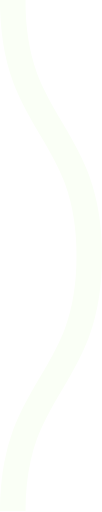
t = 0.00 s
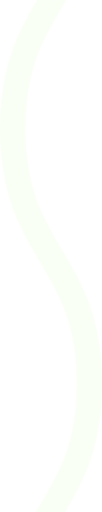
t = 0.08 s
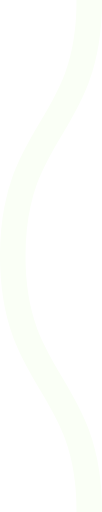
t = 0.15 s
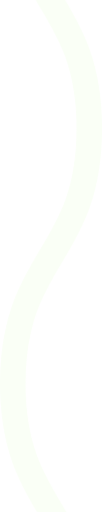
t = 0.23 s

The animated SVG that drew these frames (rendered in a browser with its animation timeline set to each time). Animation: 1 CSS @keyframes rule; one cycle of 0.30 s, repeats indefinitely.

<svg xmlns="http://www.w3.org/2000/svg" xmlns:xlink="http://www.w3.org/1999/xlink" xmlns:ev="http://www.w3.org/2001/xml-events" viewBox="0 0 4 20">

    <path fill="none" stroke="#fafff6" stroke-width="1" class="st0" d="M0.5,0 c 0,5, 3,5, 3,10 s -3,5,-3,10 c 0,5, 3,5, 3,10 s -3,5,-3,10" />

        <style type="text/css">
        .st0 {
            animation: shift 0.3s linear infinite;
        }
        @keyframes shift {
            from {
                transform: translateY(-20px);
            }
            to {
                transform: translateY(0);
            }
        }
        @media (prefers-reduced-motion: reduce) {
          .st0 {
            animation: none;
          }
        }
        </style>
</svg>
